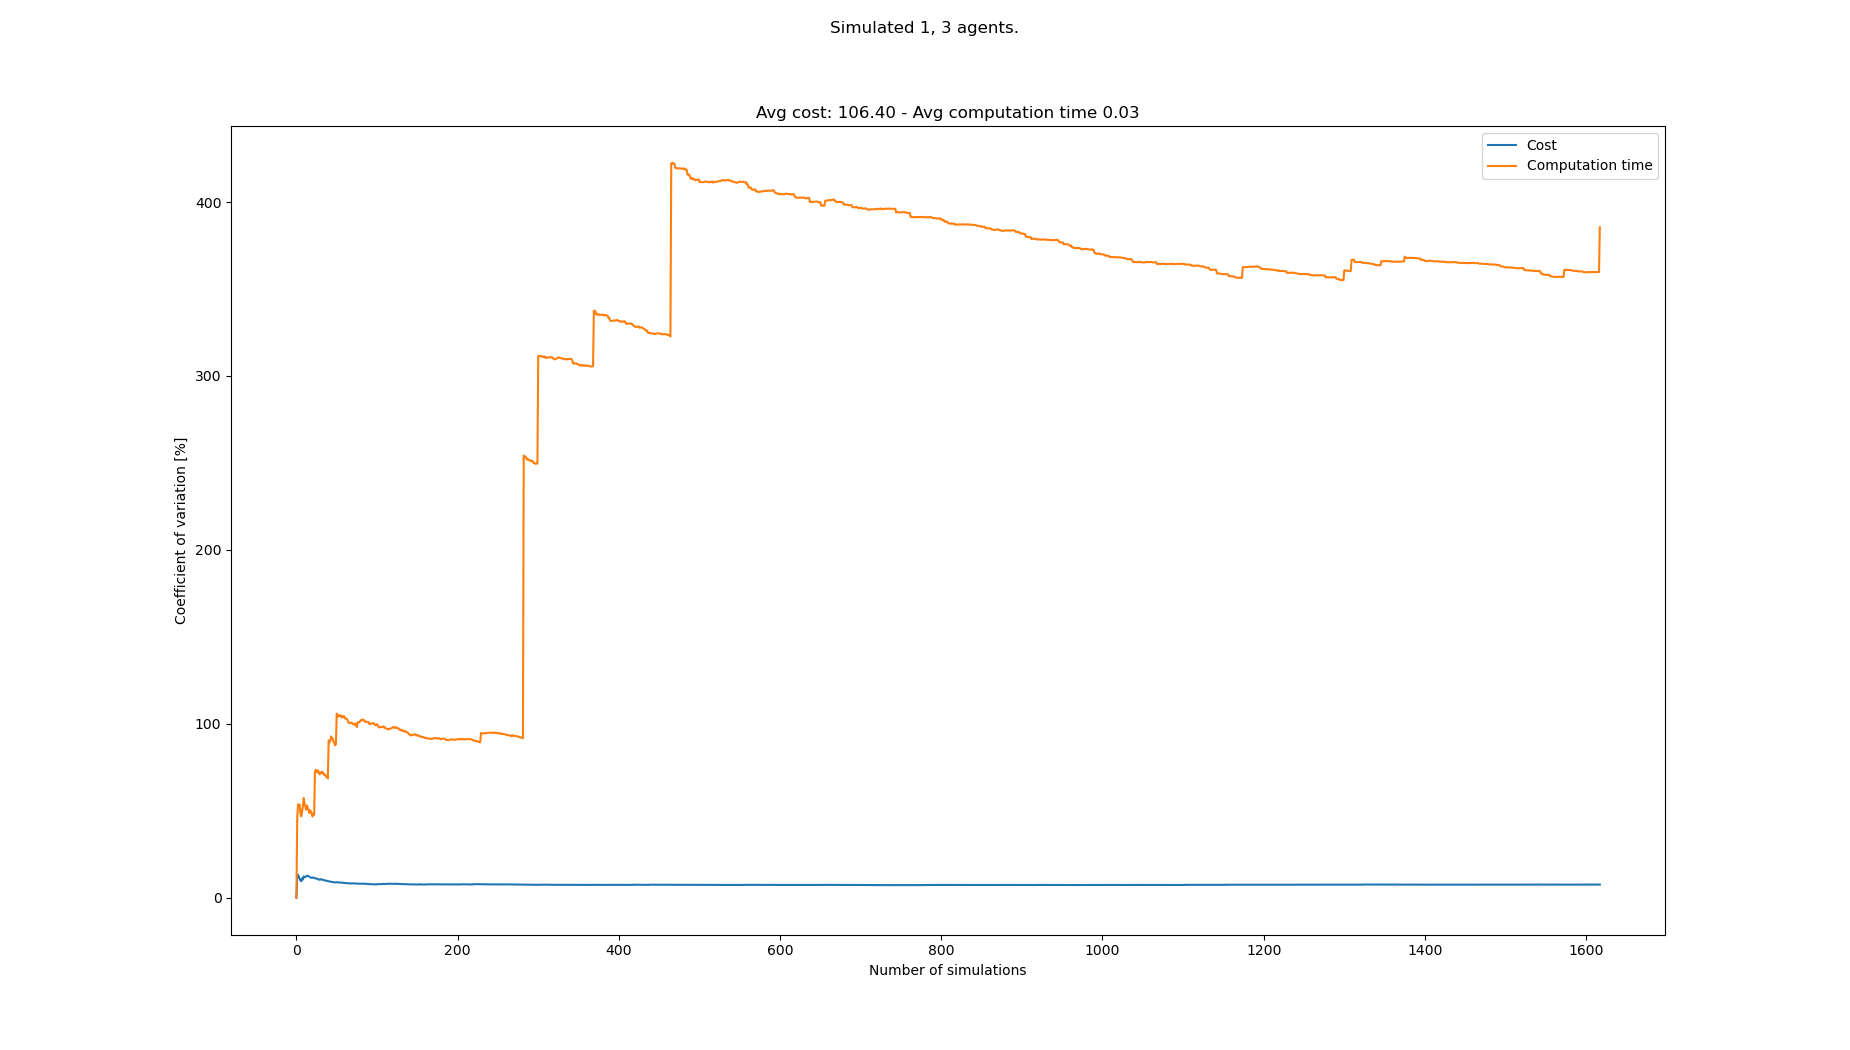

The data file committed next to this chart (first rows):
starts, goals, Cost, Cost_var, Cost_mean, Cost_std, Computation time, Computation time_var, Computation time_mean, Computation time_std
[(6, 1), (7, 20), (5, 20), (6, 20)], [(2, 20), (8, 0), (4, 0), (1, 0)], 100, 0.0, 100.0, 0.0, 0.006895, 0.0, 0.006895, 0.0
[(8, 0), (8, 20), (2, 20), (6, 21)], [(0, 20), (1, 0), (5, 1), (2, 1)], 128, 12.28, 114.0, 14.0, 0.01841, 45.51, 0.01265, 0.005757
[(7, 1), (2, 20), (5, 21), (7, 20)], [(4, 20), (7, 1), (1, 1), (8, 1)], 96, 13.18, 108.0, 14.24, 0.006116, 53.67, 0.01047, 0.005621
[(4, 0), (3, 21), (5, 21), (7, 20)], [(2, 20), (0, 1), (7, 0), (1, 1)], 100, 12.08, 106.0, 12.81, 0.006929, 53.24, 0.009587, 0.005104
[(7, 0), (2, 20), (8, 21), (6, 21)], [(3, 21), (0, 0), (7, 1), (1, 0)], 104, 10.87, 105.6, 11.48, 0.006138, 53.6, 0.008898, 0.004769
[(1, 1), (5, 20), (2, 21), (0, 21)], [(8, 21), (4, 0), (6, 1), (0, 1)], 108, 9.924, 106.0, 10.52, 0.01314, 48.22, 0.009604, 0.004631
[(8, 0), (2, 21), (3, 20), (6, 20)], [(8, 20), (6, 0), (3, 0), (4, 1)], 100, 9.476, 105.1, 9.963, 0.0168, 46.77, 0.01063, 0.004972
[(5, 1), (1, 20), (3, 21), (6, 21)], [(0, 21), (0, 0), (4, 1), (1, 0)], 128, 11.11, 108.0, 12.0, 0.02195, 49.55, 0.01205, 0.005969
[(6, 1), (7, 20), (4, 20), (3, 21)], [(5, 21), (0, 0), (4, 1), (1, 1)], 108, 10.48, 108.0, 11.31, 0.0259, 52.38, 0.01359, 0.007116
[(7, 0), (3, 20), (8, 20), (6, 20)], [(0, 20), (3, 1), (0, 0), (3, 0)], 136, 12.3, 110.8, 13.63, 0.0329, 57.34, 0.01552, 0.008897
[(2, 1), (1, 20), (8, 21), (8, 20)], [(0, 20), (4, 0), (2, 1), (0, 0)], 120, 11.88, 111.6, 13.26, 0.0167, 54.33, 0.01563, 0.00849
[(0, 0), (1, 21), (2, 20), (7, 21)], [(5, 20), (1, 1), (3, 1), (8, 0)], 100, 11.84, 110.7, 13.1, 0.01364, 52.7, 0.01546, 0.008147
[(5, 0), (4, 21), (7, 21), (5, 20)], [(3, 20), (7, 1), (6, 1), (7, 0)], 92, 12.39, 109.2, 13.53, 0.0159, 50.53, 0.01549, 0.007828
[(5, 1), (5, 20), (6, 21), (8, 21)], [(6, 21), (0, 1), (2, 1), (6, 0)], 96, 12.45, 108.3, 13.48, 0.006569, 53.08, 0.01486, 0.007886
[(8, 0), (6, 20), (4, 20), (5, 21)], [(0, 21), (1, 1), (4, 0), (5, 0)], 128, 12.7, 109.6, 13.92, 0.02508, 51.71, 0.01554, 0.008034
[(4, 0), (3, 20), (7, 20), (6, 21)], [(8, 20), (4, 1), (1, 0), (8, 0)], 104, 12.4, 109.2, 13.54, 0.0139, 50.46, 0.01543, 0.007789
[(4, 1), (4, 20), (8, 20), (4, 21)], [(5, 21), (2, 1), (4, 0), (4, 1)], 104, 12.11, 108.9, 13.2, 0.02147, 48.69, 0.01579, 0.007688
[(6, 0), (8, 21), (5, 21), (6, 21)], [(7, 21), (3, 0), (2, 1), (6, 1)], 104, 11.85, 108.7, 12.88, 0.007475, 50.31, 0.01533, 0.007711
[(8, 0), (4, 20), (1, 21), (5, 21)], [(1, 20), (2, 1), (5, 0), (7, 1)], 108, 11.54, 108.6, 12.53, 0.01247, 49.63, 0.01518, 0.007532
[(5, 1), (4, 21), (5, 20), (6, 20)], [(3, 21), (7, 1), (0, 1), (1, 0)], 100, 11.42, 108.2, 12.36, 0.01958, 48.08, 0.0154, 0.007404
[(4, 0), (2, 21), (8, 21), (0, 21)], [(2, 21), (1, 1), (5, 1), (2, 1)], 92, 11.68, 107.4, 12.55, 0.01728, 46.73, 0.01549, 0.007236
[(2, 0), (0, 20), (8, 20), (1, 20)], [(3, 21), (2, 0), (7, 0), (6, 0)], 100, 11.54, 107.1, 12.35, 0.00641, 48.55, 0.01507, 0.007318
[(2, 1), (8, 20), (6, 21), (5, 20)], [(6, 21), (6, 0), (4, 0), (5, 1)], 100, 11.4, 106.8, 12.17, 0.02284, 47.57, 0.01541, 0.007331
[(1, 0), (3, 21), (2, 21), (0, 21)], [(8, 21), (6, 1), (5, 1), (8, 1)], 112, 11.18, 107.0, 11.96, 0.06814, 72.39, 0.01761, 0.01275
[(0, 0), (5, 21), (8, 21), (7, 20)], [(1, 20), (4, 0), (4, 1), (3, 1)], 96, 11.18, 106.6, 11.91, 0.007134, 73.64, 0.01719, 0.01266
[(8, 0), (1, 21), (4, 21), (5, 20)], [(5, 21), (2, 0), (1, 0), (4, 1)], 104, 10.98, 106.5, 11.69, 0.01196, 73.3, 0.01699, 0.01245
[(2, 0), (6, 20), (7, 20), (4, 20)], [(4, 21), (2, 0), (1, 0), (7, 0)], 104, 10.8, 106.4, 11.48, 0.01676, 71.96, 0.01698, 0.01222
[(4, 1), (8, 21), (0, 21), (5, 20)], [(6, 20), (7, 0), (5, 0), (0, 0)], 104, 10.62, 106.3, 11.28, 0.006561, 73.18, 0.01661, 0.01215
[(1, 0), (3, 20), (3, 21), (2, 20)], [(2, 20), (3, 0), (7, 0), (6, 0)], 100, 10.51, 106.1, 11.15, 0.01779, 71.75, 0.01665, 0.01194
[(3, 0), (8, 20), (6, 21), (4, 20)], [(3, 20), (2, 0), (3, 1), (5, 1)], 104, 10.35, 106.0, 10.97, 0.03646, 70.89, 0.01731, 0.01227
[(0, 1), (8, 20), (2, 20), (3, 20)], [(1, 20), (5, 1), (3, 1), (5, 0)], 88, 10.67, 105.4, 11.25, 0.006404, 72.09, 0.01696, 0.01222
[(5, 0), (4, 20), (4, 21), (8, 20)], [(1, 20), (0, 1), (6, 1), (6, 0)], 112, 10.54, 105.6, 11.13, 0.01274, 71.64, 0.01683, 0.01205
[(5, 0), (7, 20), (4, 20), (8, 20)], [(3, 21), (4, 0), (6, 1), (0, 1)], 108, 10.38, 105.7, 10.97, 0.007164, 72.49, 0.01653, 0.01199
[(2, 0), (7, 21), (3, 21), (6, 21)], [(4, 21), (4, 0), (7, 0), (8, 1)], 108, 10.22, 105.8, 10.81, 0.01388, 71.81, 0.01645, 0.01182
[(5, 1), (4, 21), (3, 20), (5, 21)], [(8, 21), (5, 1), (4, 1), (6, 0)], 100, 10.13, 105.6, 10.7, 0.01712, 70.7, 0.01647, 0.01165
[(5, 1), (6, 21), (0, 21), (3, 20)], [(4, 21), (3, 1), (7, 0), (6, 1)], 112, 10.02, 105.8, 10.6, 0.009021, 71, 0.01627, 0.01155
[(8, 1), (6, 21), (1, 21), (7, 20)], [(4, 21), (5, 0), (4, 0), (6, 0)], 104, 9.894, 105.7, 10.46, 0.01346, 70.41, 0.01619, 0.0114
[(8, 0), (5, 21), (8, 21), (8, 20)], [(4, 20), (7, 1), (8, 0), (6, 0)], 104, 9.771, 105.7, 10.33, 0.01692, 69.4, 0.01621, 0.01125
[(8, 0), (4, 20), (0, 20), (2, 20)], [(6, 20), (6, 0), (5, 0), (5, 1)], 100, 9.696, 105.5, 10.23, 0.008046, 69.87, 0.016, 0.01118
[(4, 1), (4, 21), (2, 21), (3, 20)], [(8, 20), (1, 0), (8, 0), (4, 0)], 108, 9.575, 105.6, 10.11, 0.02236, 68.59, 0.01616, 0.01108
[(5, 0), (4, 20), (7, 20), (3, 20)], [(4, 21), (8, 1), (7, 1), (2, 0)], 108, 9.459, 105.7, 9.994, 0.0948, 90.39, 0.01808, 0.01634
[(5, 0), (4, 21), (2, 20), (5, 21)], [(2, 21), (3, 1), (8, 0), (0, 0)], 112, 9.377, 105.8, 9.922, 0.01732, 89.4, 0.01806, 0.01615
[(6, 0), (4, 21), (0, 21), (8, 20)], [(2, 21), (7, 1), (6, 1), (4, 0)], 104, 9.275, 105.8, 9.809, 0.00732, 90.05, 0.01781, 0.01604
[(4, 0), (3, 21), (7, 20), (0, 21)], [(4, 20), (3, 1), (2, 1), (7, 1)], 108, 9.17, 105.8, 9.703, 0.0691, 92.76, 0.01898, 0.0176
[(5, 1), (8, 20), (0, 20), (1, 21)], [(8, 21), (5, 1), (2, 1), (4, 1)], 100, 9.114, 105.7, 9.633, 0.01705, 91.94, 0.01893, 0.01741
[(4, 0), (7, 21), (8, 20), (7, 20)], [(6, 21), (7, 1), (2, 1), (7, 0)], 104, 9.021, 105.7, 9.531, 0.01325, 91.64, 0.01881, 0.01724
[(0, 0), (4, 21), (0, 20), (0, 21)], [(1, 21), (3, 1), (1, 0), (6, 1)], 112, 8.955, 105.8, 9.473, 0.03481, 89.86, 0.01915, 0.01721
[(7, 1), (8, 20), (2, 21), (2, 20)], [(5, 21), (5, 1), (4, 0), (6, 0)], 104, 8.868, 105.8, 9.377, 0.01626, 89.23, 0.01909, 0.01703
[(8, 0), (7, 21), (8, 20), (4, 20)], [(1, 20), (4, 0), (2, 0), (0, 0)], 116, 8.865, 106, 9.394, 0.0333, 87.6, 0.01938, 0.01698
[(8, 0), (6, 21), (5, 20), (7, 21)], [(2, 21), (1, 0), (5, 0), (1, 1)], 108, 8.777, 106.0, 9.304, 0.007135, 88.29, 0.01913, 0.01689
[(5, 1), (8, 20), (4, 21), (8, 21)], [(3, 20), (6, 0), (1, 1), (0, 0)], 124, 8.974, 106.4, 9.544, 0.1278, 105.8, 0.02126, 0.02251
[(2, 1), (1, 20), (2, 21), (7, 21)], [(4, 20), (8, 1), (3, 1), (4, 1)], 104, 8.896, 106.3, 9.457, 0.02708, 104.3, 0.02138, 0.0223
[(5, 0), (7, 21), (3, 21), (4, 20)], [(7, 21), (7, 1), (3, 1), (5, 1)], 108, 8.812, 106.3, 9.371, 0.01285, 104.3, 0.02122, 0.02212
[(6, 1), (1, 21), (8, 21), (7, 21)], [(8, 20), (7, 1), (2, 0), (8, 1)], 108, 8.73, 106.4, 9.286, 0.08413, 105, 0.02238, 0.0235
[(7, 0), (0, 20), (3, 20), (5, 21)], [(7, 21), (5, 1), (8, 1), (6, 1)], 96, 8.763, 106.2, 9.305, 0.01703, 104.6, 0.02228, 0.0233
[(1, 1), (1, 21), (7, 21), (8, 21)], [(4, 21), (6, 0), (2, 1), (4, 0)], 104, 8.692, 106.1, 9.226, 0.01119, 104.8, 0.02209, 0.02314
[(6, 0), (3, 21), (2, 21), (3, 20)], [(4, 21), (0, 0), (6, 1), (1, 1)], 96, 8.721, 106, 9.241, 0.02408, 103.7, 0.02212, 0.02293
[(8, 1), (5, 21), (0, 21), (3, 21)], [(7, 20), (8, 0), (5, 0), (0, 1)], 104, 8.652, 105.9, 9.165, 0.006536, 104.5, 0.02185, 0.02283
[(7, 0), (5, 21), (1, 20), (8, 21)], [(8, 20), (2, 0), (6, 1), (6, 0)], 104, 8.584, 105.9, 9.09, 0.01387, 104.3, 0.02172, 0.02265
[(8, 1), (2, 20), (2, 21), (5, 20)], [(5, 21), (5, 0), (2, 0), (8, 1)], 104, 8.518, 105.9, 9.018, 0.0116, 104.4, 0.02155, 0.0225
... 1,533 more rows
